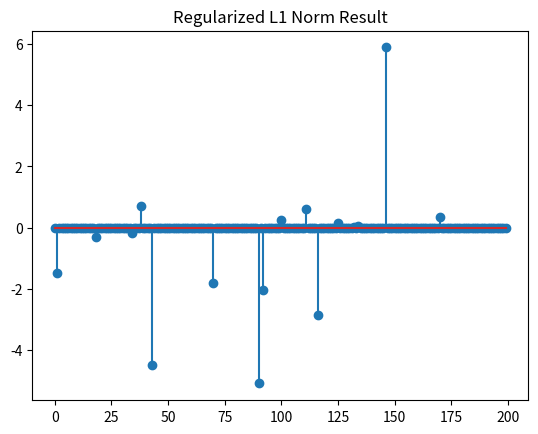

Write the Python code that produced this figure.
import numpy as np
import matplotlib.pyplot as plt

def prox_l1(b, lambda_val):
    """
    The proximal operator of the l1 norm

    min_x lambda*||x||_1 + 0.5*||x - b||_2^2

    Parameters:
        b : numpy.ndarray
            Input vector or matrix
        lambda_val : float
            Regularization parameter

    Returns:
        x : numpy.ndarray
            Output vector or matrix after applying the proximal operator
    """
    return np.maximum(0, b - lambda_val) + np.minimum(0, b + lambda_val)

def comp_loss(E, loss):
    """
    Compute the loss for a given matrix E and loss type

    Parameters:
        E : numpy.ndarray
            Error matrix
        loss : str
            Type of loss ('l1', 'l21', 'l2')

    Returns:
        out : float
            Computed loss value
    """
    if loss == 'l1':
        return np.linalg.norm(E, 1)
    elif loss == 'l21':
        return np.sum([np.linalg.norm(E[:, i]) for i in range(E.shape[1])])
    elif loss == 'l2':
        return 0.5 * np.linalg.norm(E, 'fro') ** 2
    else:
        raise ValueError('Unsupported loss function')

def l1R(A, B, lambda_val, opts):
    """
    Solve the l1 norm regularized minimization problem by M-ADMM

    min_{X,E} loss(E) + lambda*||X||_1, s.t. AX + E = B
    loss(E) = ||E||_1 or 0.5*||E||_F^2

    Parameters:
        A : numpy.ndarray
            d*na matrix
        B : numpy.ndarray
            d*nb matrix
        lambda_val : float
            Regularization parameter
        opts : dict
            Dictionary containing optimization options:
            loss       : 'l1' (default): loss(E) = ||E||_1 
                         'l2': loss(E) = 0.5*||E||_F^2
            tol        : termination tolerance
            max_iter   : maximum number of iterations
            mu         : stepsize for dual variable updating in ADMM
            max_mu     : maximum stepsize
            rho        : rho>=1, ratio used to increase mu
            DEBUG      : 0 or 1 for printing debug info

    Returns:
        X : numpy.ndarray
            na*nb matrix
        E : numpy.ndarray
            d*nb matrix
        obj : float
            Objective function value
        err : float
            Residual 
        iter : int
            Number of iterations
    """
    # Set default options
    tol = opts.get('tol', 1e-8)
    max_iter = opts.get('max_iter', 500)
    rho = opts.get('rho', 1.1)
    mu = opts.get('mu', 1e-4)
    max_mu = opts.get('max_mu', 1e10)
    DEBUG = opts.get('DEBUG', 0)
    loss = opts.get('loss', 'l1')

    d, na = A.shape
    _, nb = B.shape

    X = np.zeros((na, nb))
    E = np.zeros((d, nb))
    Z = np.zeros_like(X)
    Y1 = np.zeros_like(E)
    Y2 = np.zeros_like(X)

    AtB = A.T @ B
    I = np.eye(na)
    invAtAI = np.linalg.inv(A.T @ A + I)

    for iter in range(1, max_iter + 1):
        Xk, Ek, Zk = X.copy(), E.copy(), Z.copy()
        # First super block {X,E}
        X = prox_l1(Z - Y2 / mu, lambda_val / mu)
        if loss == 'l1':
            E = prox_l1(B - A @ Z - Y1 / mu, 1 / mu)
        elif loss == 'l2':
            E = mu * (B - A @ Z - Y1 / mu) / (1 + mu)
        else:
            raise ValueError('Unsupported loss function')

        # Second super block {Z}
        Z = invAtAI @ (-A.T @ (Y1 / mu + E) + AtB + Y2 / mu + X)

        # Compute residuals and errors
        dY1 = A @ Z + E - B
        dY2 = X - Z
        chgX = np.max(np.abs(Xk - X))
        chgE = np.max(np.abs(Ek - E))
        chgZ = np.max(np.abs(Zk - Z))
        chg = max(chgX, chgE, chgZ, np.max(np.abs(dY1)), np.max(np.abs(dY2)))

        if DEBUG and (iter == 1 or iter % 10 == 0):
            obj = comp_loss(E, loss) + lambda_val * np.linalg.norm(X, 1)
            err = np.sqrt(np.linalg.norm(dY1, 'fro') ** 2 + np.linalg.norm(dY2, 'fro') ** 2)
            print(f"iter {iter}, mu={mu}, obj={obj}, err={err}")

        if chg < tol:
            break

        Y1 += mu * dY1
        Y2 += mu * dY2
        mu = min(rho * mu, max_mu)

    obj = comp_loss(E, loss) + lambda_val * np.linalg.norm(X, 1)
    err = np.sqrt(np.linalg.norm(dY1, 'fro') ** 2 + np.linalg.norm(dY2, 'fro') ** 2)
    return X, E, obj, err, iter

# 设置参数
opts = {
    'tol': 1e-6,
    'max_iter': 1000,
    'mu': 1e-4,
    'max_mu': 1e10,
    'rho': 1.1,
    'DEBUG': 0,
    'loss': 'l1'
}

# 生成玩具数据
d = 10
na = 200
nb = 100

A = np.random.randn(d, na)
X_true = np.random.randn(na, nb)
B = A @ X_true

# regularized l1
lambda_val = 0.01
X, E, obj, err, iter = l1R(A, B, lambda_val, opts)
print(f"Final Iteration: {iter}, Objective: {obj}, Error: {err}")
plt.stem(X[:, 0])
plt.title('Regularized L1 Norm Result')
plt.show()
